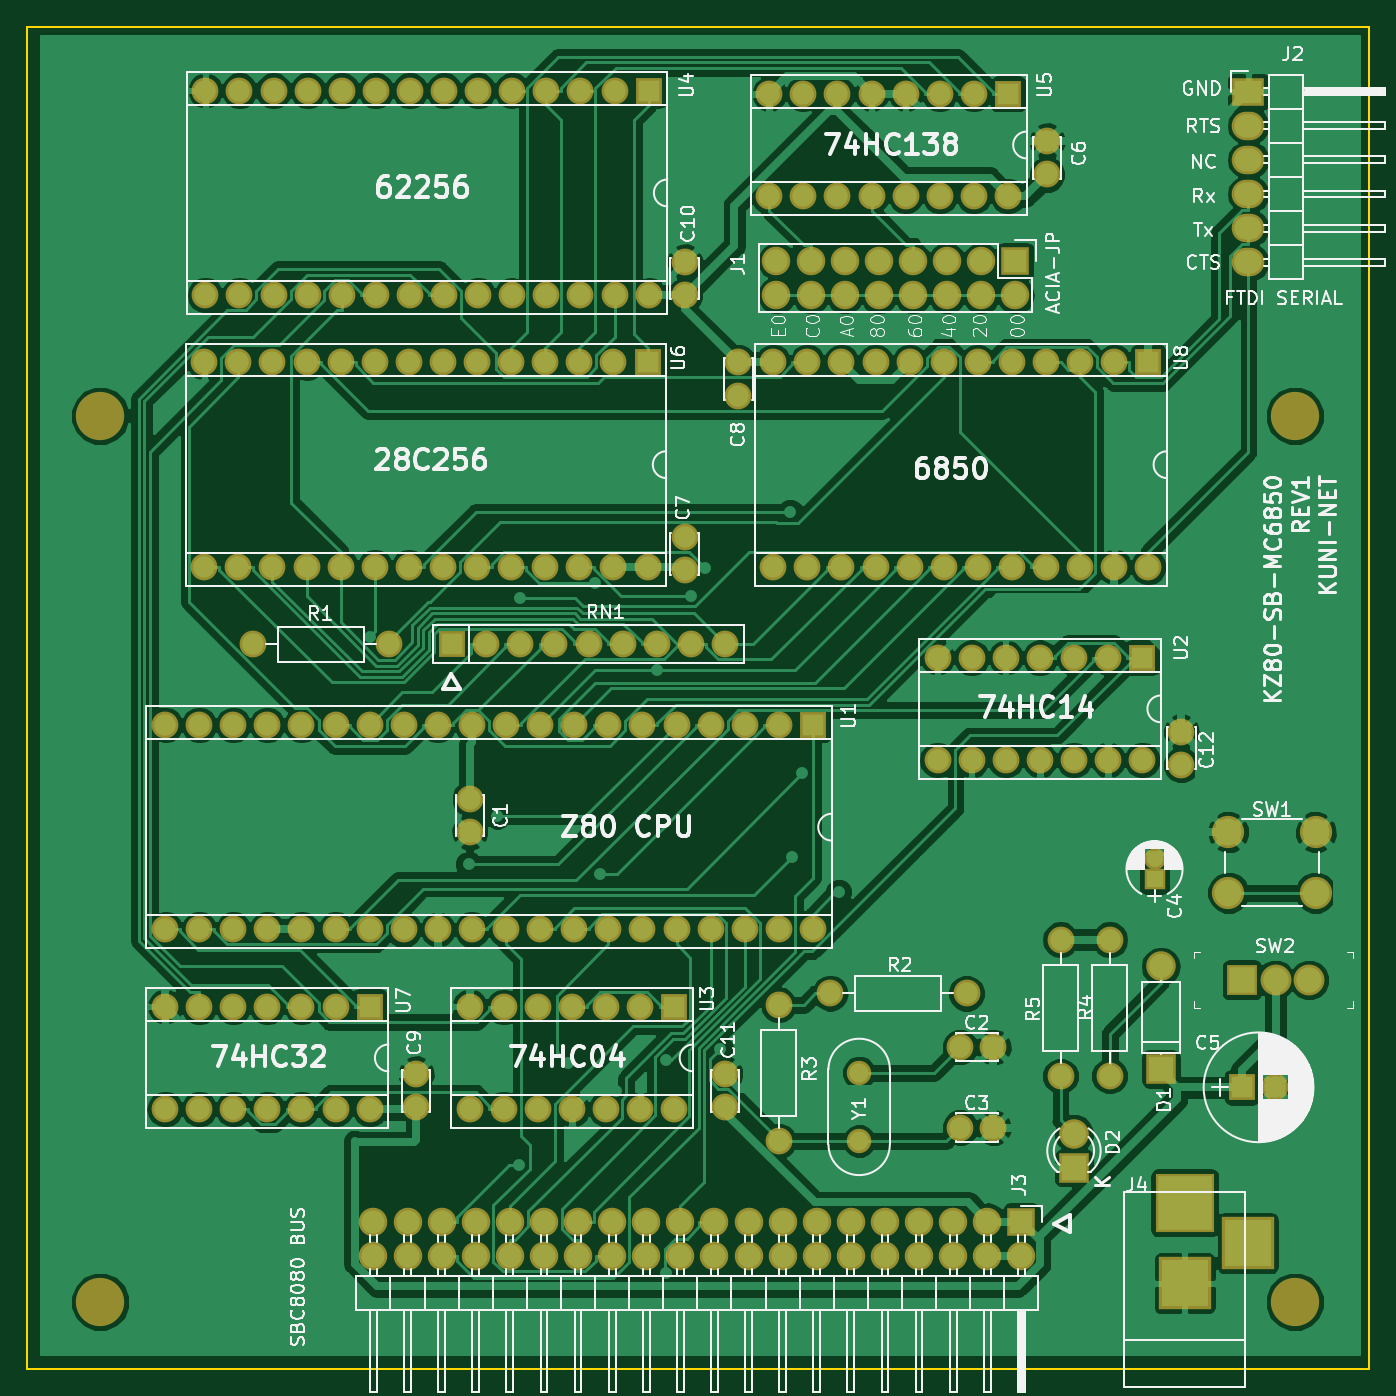
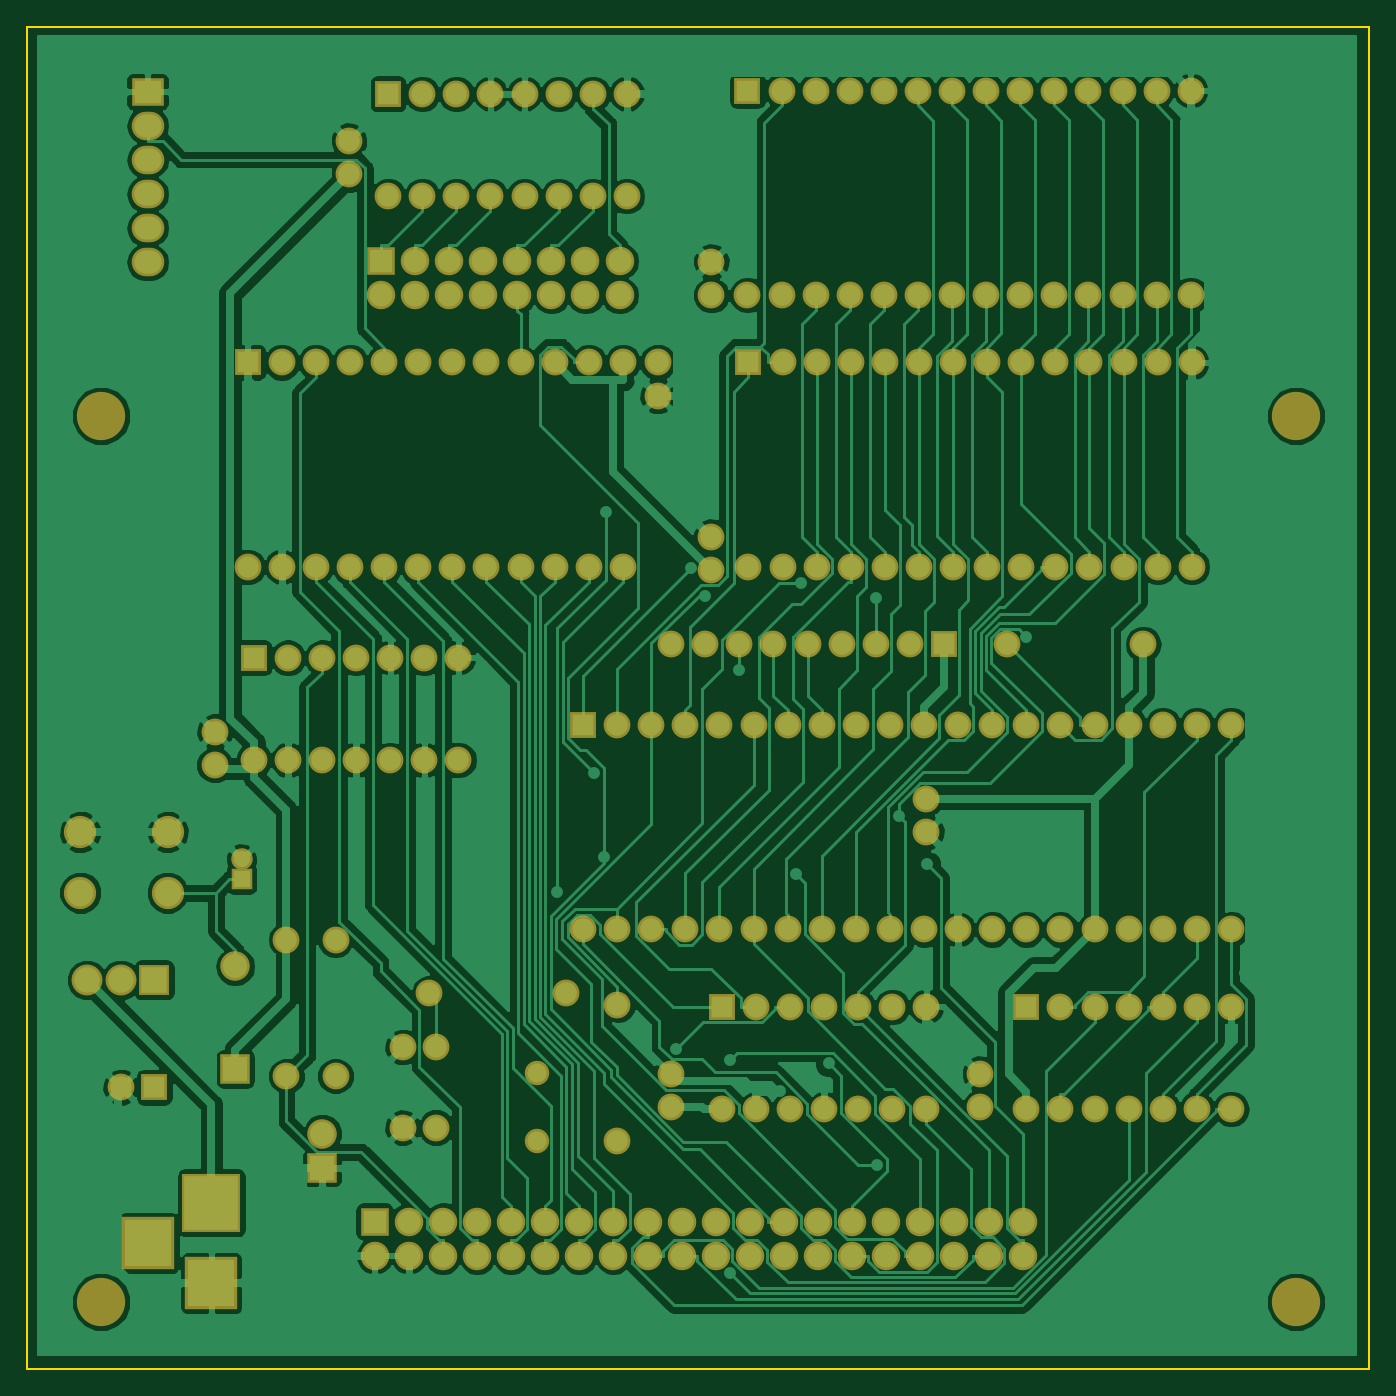
Circuit board: 7 layer files. Board 100.0 x 100.0 mm.
- bottom_copper: Z80-GRANT.GBL (191993 bytes)
- bottom_silk: Z80-GRANT.GBO (526 bytes)
- bottom_mask: Z80-GRANT.GBS (10082 bytes)
- outline: Z80-GRANT.GKO (716 bytes)
- top_copper: Z80-GRANT.GTL (207962 bytes)
- top_silk: Z80-GRANT.GTO (106883 bytes)
- top_mask: Z80-GRANT.GTS (10082 bytes)

=== bottom_copper: Z80-GRANT.GBL (191993 bytes, source omitted) ===
=== bottom_silk: Z80-GRANT.GBO ===
G04 #@! TF.GenerationSoftware,KiCad,Pcbnew,(5.0.0-3-g5ebb6b6)*
G04 #@! TF.CreationDate,2018-12-25T22:54:35+09:00*
G04 #@! TF.ProjectId,Z80-GRANT,5A38302D4752414E542E6B696361645F,rev?*
G04 #@! TF.SameCoordinates,Original*
G04 #@! TF.FileFunction,Legend,Bot*
G04 #@! TF.FilePolarity,Positive*
%FSLAX46Y46*%
G04 Gerber Fmt 4.6, Leading zero omitted, Abs format (unit mm)*
G04 Created by KiCad (PCBNEW (5.0.0-3-g5ebb6b6)) date 2018 December 25, Tuesday 22:54:35*
%MOMM*%
%LPD*%
G01*
G04 APERTURE LIST*
G04 APERTURE END LIST*
M02*

=== bottom_mask: Z80-GRANT.GBS (10082 bytes, source omitted) ===
=== outline: Z80-GRANT.GKO ===
G04 #@! TF.GenerationSoftware,KiCad,Pcbnew,(5.0.0-3-g5ebb6b6)*
G04 #@! TF.CreationDate,2018-12-25T22:54:35+09:00*
G04 #@! TF.ProjectId,Z80-GRANT,5A38302D4752414E542E6B696361645F,rev?*
G04 #@! TF.SameCoordinates,Original*
G04 #@! TF.FileFunction,Profile,NP*
%FSLAX46Y46*%
G04 Gerber Fmt 4.6, Leading zero omitted, Abs format (unit mm)*
G04 Created by KiCad (PCBNEW (5.0.0-3-g5ebb6b6)) date 2018 December 25, Tuesday 22:54:35*
%MOMM*%
%LPD*%
G01*
G04 APERTURE LIST*
%ADD10C,0.150000*%
G04 APERTURE END LIST*
D10*
X88000000Y-42000000D02*
X88000000Y-142000000D01*
X188000000Y-42000000D02*
X88000000Y-42000000D01*
X188000000Y-142000000D02*
X188000000Y-42000000D01*
X88000000Y-142000000D02*
X188000000Y-142000000D01*
M02*

=== top_copper: Z80-GRANT.GTL (207962 bytes, source omitted) ===
=== top_silk: Z80-GRANT.GTO (106883 bytes, source omitted) ===
=== top_mask: Z80-GRANT.GTS (10082 bytes, source omitted) ===
